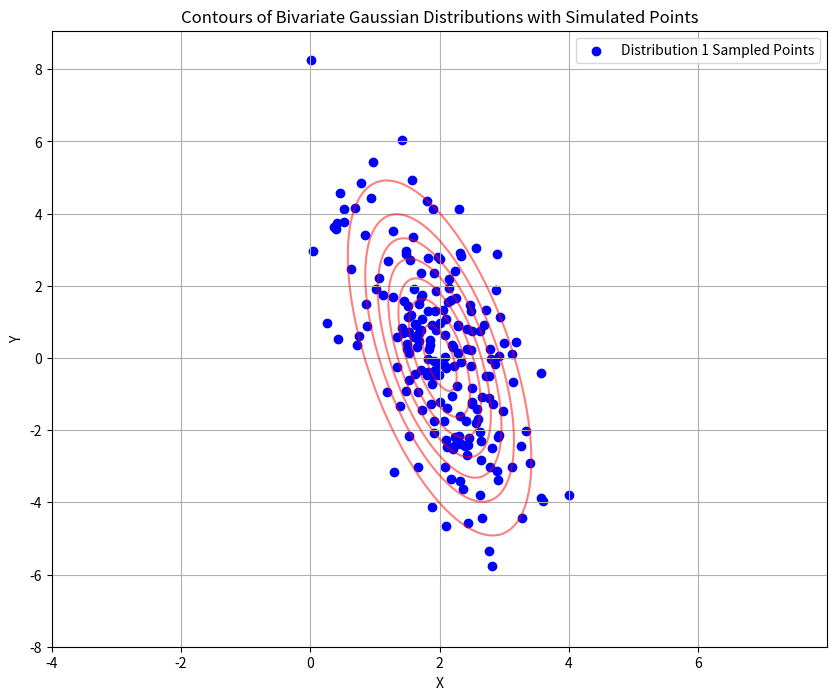

This chart was generated by the following Python code:
import numpy as np
import matplotlib.pyplot as plt
from scipy.stats import multivariate_normal

# Define parameters for the second bivariate normal distribution
mu1 = np.array([2, 0])
sigma1 = np.array([[0.5, -1],
                  [-1, 6]])

# Create multivariate normal distributions
gaussian_dist1 = multivariate_normal(mean=mu1, cov=sigma1)

# Generate random samples from the distributions
samples1 = gaussian_dist1.rvs(size=200)

# Plot the contours of the distributions
x, y = np.mgrid[-4:8:.01, -8:8:.01]
pos = np.empty(x.shape + (2,))
pos[:, :, 0] = x
pos[:, :, 1] = y

plt.figure(figsize=(10, 8))

#Plot contours for the second distribution
plt.contour(x, y, gaussian_dist1.pdf(pos), colors='r', alpha=0.5)

# Scatter plot for simulated points

plt.scatter(samples1[:, 0], samples1[:, 1], color='b', label='Distribution 1 Sampled Points')

plt.title('Contours of Bivariate Gaussian Distributions with Simulated Points')
plt.xlabel('X')
plt.ylabel('Y')
plt.legend()
plt.grid(True)
plt.show()